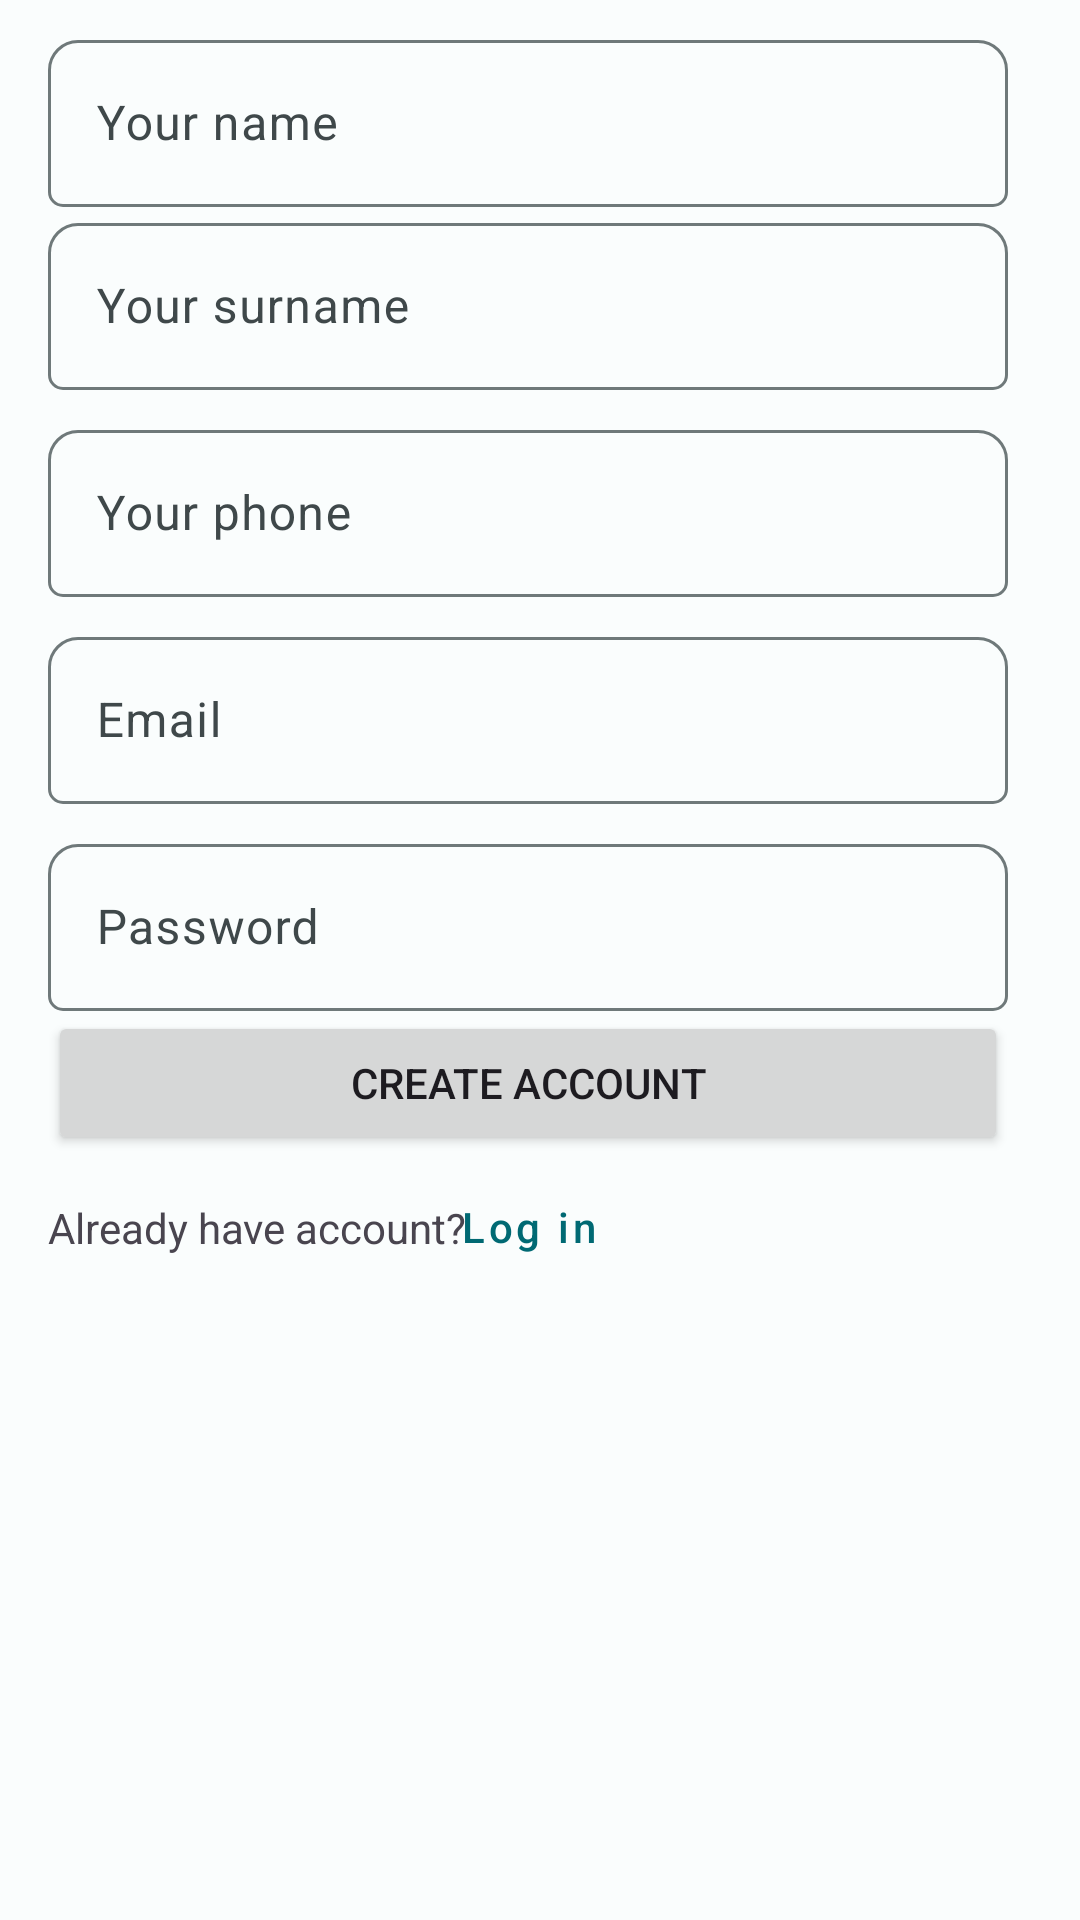

Reconstruct the res/layout file that produces this screen, plus the resources it refers to.
<!-- AndroidManifest.xml: application theme AppTheme -->
<!-- res/layout/fragment_sign_up.xml -->
<?xml version="1.0" encoding="utf-8"?>
<androidx.constraintlayout.widget.ConstraintLayout xmlns:android="http://schemas.android.com/apk/res/android"
    xmlns:app="http://schemas.android.com/apk/res-auto"
    xmlns:tools="http://schemas.android.com/tools"
    android:layout_width="match_parent"
    android:layout_height="match_parent"
    android:paddingLeft="@dimen/_16sdp"
    android:paddingTop="@dimen/_16sdp"
    android:paddingRight="@dimen/_16sdp"
    android:paddingBottom="@dimen/_16sdp"
    >

    <com.google.android.material.textfield.TextInputLayout
        android:id="@+id/name_input_container"
        style="@style/MyTextInputLayoutStyle"
        android:layout_width="0dp"
        android:layout_height="wrap_content"
        app:layout_constraintBottom_toTopOf="@+id/surname_input_container"
        app:layout_constraintEnd_toEndOf="parent"
        app:layout_constraintStart_toStartOf="parent"
        app:layout_constraintTop_toTopOf="parent">

        <EditText
            android:id="@+id/name"
            android:layout_width="match_parent"
            android:layout_height="wrap_content"
            android:autofillHints="name"
            android:hint="@string/your_name"
            android:inputType="textPersonName"
            android:selectAllOnFocus="true"
            tools:ignore="TextContrastCheck" />

    </com.google.android.material.textfield.TextInputLayout>

    <com.google.android.material.textfield.TextInputLayout
        android:id="@+id/surname_input_container"
        style="@style/MyTextInputLayoutStyle"
        android:layout_width="0dp"
        android:layout_height="wrap_content"
        app:layout_constraintBottom_toTopOf="@+id/phone_input_container"
        app:layout_constraintEnd_toEndOf="parent"
        app:layout_constraintStart_toStartOf="parent"
        app:layout_constraintTop_toBottomOf="@+id/phone_input_container">

        <EditText
            android:id="@+id/surname"
            android:layout_width="match_parent"
            android:layout_height="wrap_content"
            android:autofillHints="lastName"
            android:hint="@string/your_surname"
            android:inputType="text"
            android:selectAllOnFocus="true"
            tools:ignore="TextContrastCheck" />

    </com.google.android.material.textfield.TextInputLayout>

    <com.google.android.material.textfield.TextInputLayout
        android:id="@+id/phone_input_container"
        style="@style/MyTextInputLayoutStyle"
        android:layout_width="0dp"
        android:layout_height="wrap_content"
        app:layout_constraintBottom_toTopOf="@+id/email_input_container"
        app:layout_constraintEnd_toEndOf="parent"
        app:layout_constraintStart_toStartOf="parent"
        app:layout_constraintTop_toBottomOf="@+id/surname_input_container">

        <EditText
            android:id="@+id/phone"
            android:layout_width="match_parent"
            android:layout_height="wrap_content"
            android:autofillHints="phone"
            android:hint="@string/your_phone"
            android:inputType="phone"
            android:selectAllOnFocus="true"
            tools:ignore="TextContrastCheck" />

    </com.google.android.material.textfield.TextInputLayout>

    <com.google.android.material.textfield.TextInputLayout
        android:id="@+id/email_input_container"
        style="@style/MyTextInputLayoutStyle"
        android:layout_width="0dp"
        android:layout_height="wrap_content"
        app:layout_constraintBottom_toTopOf="@+id/password_input_container"
        app:layout_constraintEnd_toEndOf="parent"
        app:layout_constraintStart_toStartOf="parent"
        app:layout_constraintTop_toBottomOf="@+id/phone_input_container">

        <EditText
            android:id="@+id/email"
            android:layout_width="match_parent"
            android:layout_height="wrap_content"
            android:autofillHints="emailAddress"
            android:hint="@string/prompt_email"
            android:inputType="textEmailAddress"
            android:selectAllOnFocus="true"
            tools:ignore="TextContrastCheck" />

    </com.google.android.material.textfield.TextInputLayout>

    <com.google.android.material.textfield.TextInputLayout
        android:id="@+id/password_input_container"
        android:layout_width="0dp"
        android:layout_height="wrap_content"
        style="@style/MyTextInputLayoutStyle"
        app:layout_constraintBottom_toTopOf="@+id/btn_create_account"
        app:layout_constraintEnd_toEndOf="parent"
        app:layout_constraintStart_toStartOf="parent"
        app:layout_constraintTop_toBottomOf="@+id/email_input_container">

        <EditText
            android:id="@+id/password"
            android:layout_width="match_parent"
            android:layout_height="wrap_content"
            android:autofillHints="password"
            android:hint="@string/prompt_password"
            android:inputType="textPassword"
            tools:ignore="TextContrastCheck" />

    </com.google.android.material.textfield.TextInputLayout>

    <Button
        android:id="@+id/btn_create_account"
        android:layout_width="0dp"
        android:layout_height="wrap_content"
        android:layout_gravity="start"
        android:layout_marginTop="@dimen/_32sdp"
        android:text="@string/create_account"
        app:layout_constraintEnd_toEndOf="@+id/password_input_container"
        app:layout_constraintStart_toStartOf="@+id/password_input_container"
        app:layout_constraintTop_toBottomOf="@+id/password_input_container" />

    <ProgressBar
        android:id="@+id/loading"
        android:layout_width="wrap_content"
        android:layout_height="wrap_content"
        android:layout_gravity="center"
        android:layout_marginStart="@dimen/_32sdp"
        android:layout_marginEnd="@dimen/_32sdp"
        android:visibility="gone"
        app:layout_constraintEnd_toEndOf="@+id/password_input_container"
        app:layout_constraintStart_toStartOf="@+id/password_input_container"
        app:layout_constraintTop_toTopOf="@+id/btn_create_account" />

    <TextView
        android:id="@+id/already_have_account"
        android:layout_width="wrap_content"
        android:layout_height="wrap_content"
        android:text="@string/already_have_account"
        app:layout_constraintBottom_toBottomOf="@+id/goToLogin"
        app:layout_constraintStart_toStartOf="@+id/btn_create_account"
        app:layout_constraintTop_toTopOf="@+id/goToLogin" />

    <Button
        android:id="@+id/goToLogin"
        style="@style/Widget.MaterialComponents.Button.TextButton"
        android:layout_width="wrap_content"
        android:layout_height="wrap_content"
        android:text="@string/log_in"
        android:textAllCaps="false"
        app:layout_constraintEnd_toEndOf="@+id/btn_create_account"
        app:layout_constraintStart_toStartOf="@+id/already_have_account"
        app:layout_constraintTop_toBottomOf="@+id/btn_create_account" />

</androidx.constraintlayout.widget.ConstraintLayout>
<!-- resources referenced by this layout -->
<resources>
  <string name="already_have_account">Already have account?</string>
  <string name="create_account">Create Account</string>
  <string name="log_in">Log in</string>
  <string name="prompt_email">Email</string>
  <string name="prompt_password">Password</string>
  <string name="your_name">Your name</string>
  <string name="your_phone">Your phone</string>
  <string name="your_surname">Your surname</string>
  <style name="MyTextInputLayoutStyle">
          <item name="boxCornerRadiusBottomEnd">5dp</item>
          <item name="boxCornerRadiusBottomStart">5dp</item>
          <item name="boxCornerRadiusTopEnd">10dp</item>
          <item name="boxCornerRadiusTopStart">10dp</item>
          <item name="android:layout_marginStart">16dp</item>
          <item name="android:layout_marginTop">8dp</item>
          <item name="android:layout_marginEnd">24dp</item>
      </style>
  <color name="md_theme_dark_primary">#4FD8EA</color>
  <color name="md_theme_dark_onPrimary">#00363C</color>
  <color name="md_theme_dark_primaryContainer">#004F57</color>
  <color name="md_theme_dark_onPrimaryContainer">#95F1FF</color>
  <color name="md_theme_dark_secondary">#B1CBD0</color>
  <color name="md_theme_dark_onSecondary">#1C3438</color>
  <color name="md_theme_dark_secondaryContainer">#334B4F</color>
  <color name="md_theme_dark_onSecondaryContainer">#CDE7EC</color>
  <color name="md_theme_dark_tertiary">#BAC6EA</color>
  <color name="md_theme_dark_onTertiary">#24304D</color>
  <color name="md_theme_dark_tertiaryContainer">#3A4664</color>
  <color name="md_theme_dark_onTertiaryContainer">#D9E2FF</color>
  <color name="md_theme_dark_error">#FFB4AB</color>
  <color name="md_theme_dark_errorContainer">#93000A</color>
  <color name="md_theme_dark_onError">#690005</color>
  <color name="md_theme_dark_onErrorContainer">#FFDAD6</color>
  <color name="md_theme_dark_background">#191C1D</color>
  <color name="md_theme_dark_onBackground">#E1E3E3</color>
  <color name="md_theme_dark_surface">#191C1D</color>
  <color name="md_theme_dark_onSurface">#E1E3E3</color>
  <color name="md_theme_dark_surfaceVariant">#3F484A</color>
  <color name="md_theme_dark_onSurfaceVariant">#BFC8CA</color>
  <color name="md_theme_dark_outline">#899294</color>
  <color name="md_theme_dark_inverseOnSurface">#191C1D</color>
  <color name="md_theme_dark_inverseSurface">#E1E3E3</color>
  <color name="md_theme_dark_inversePrimary">#006973</color>
</resources>
